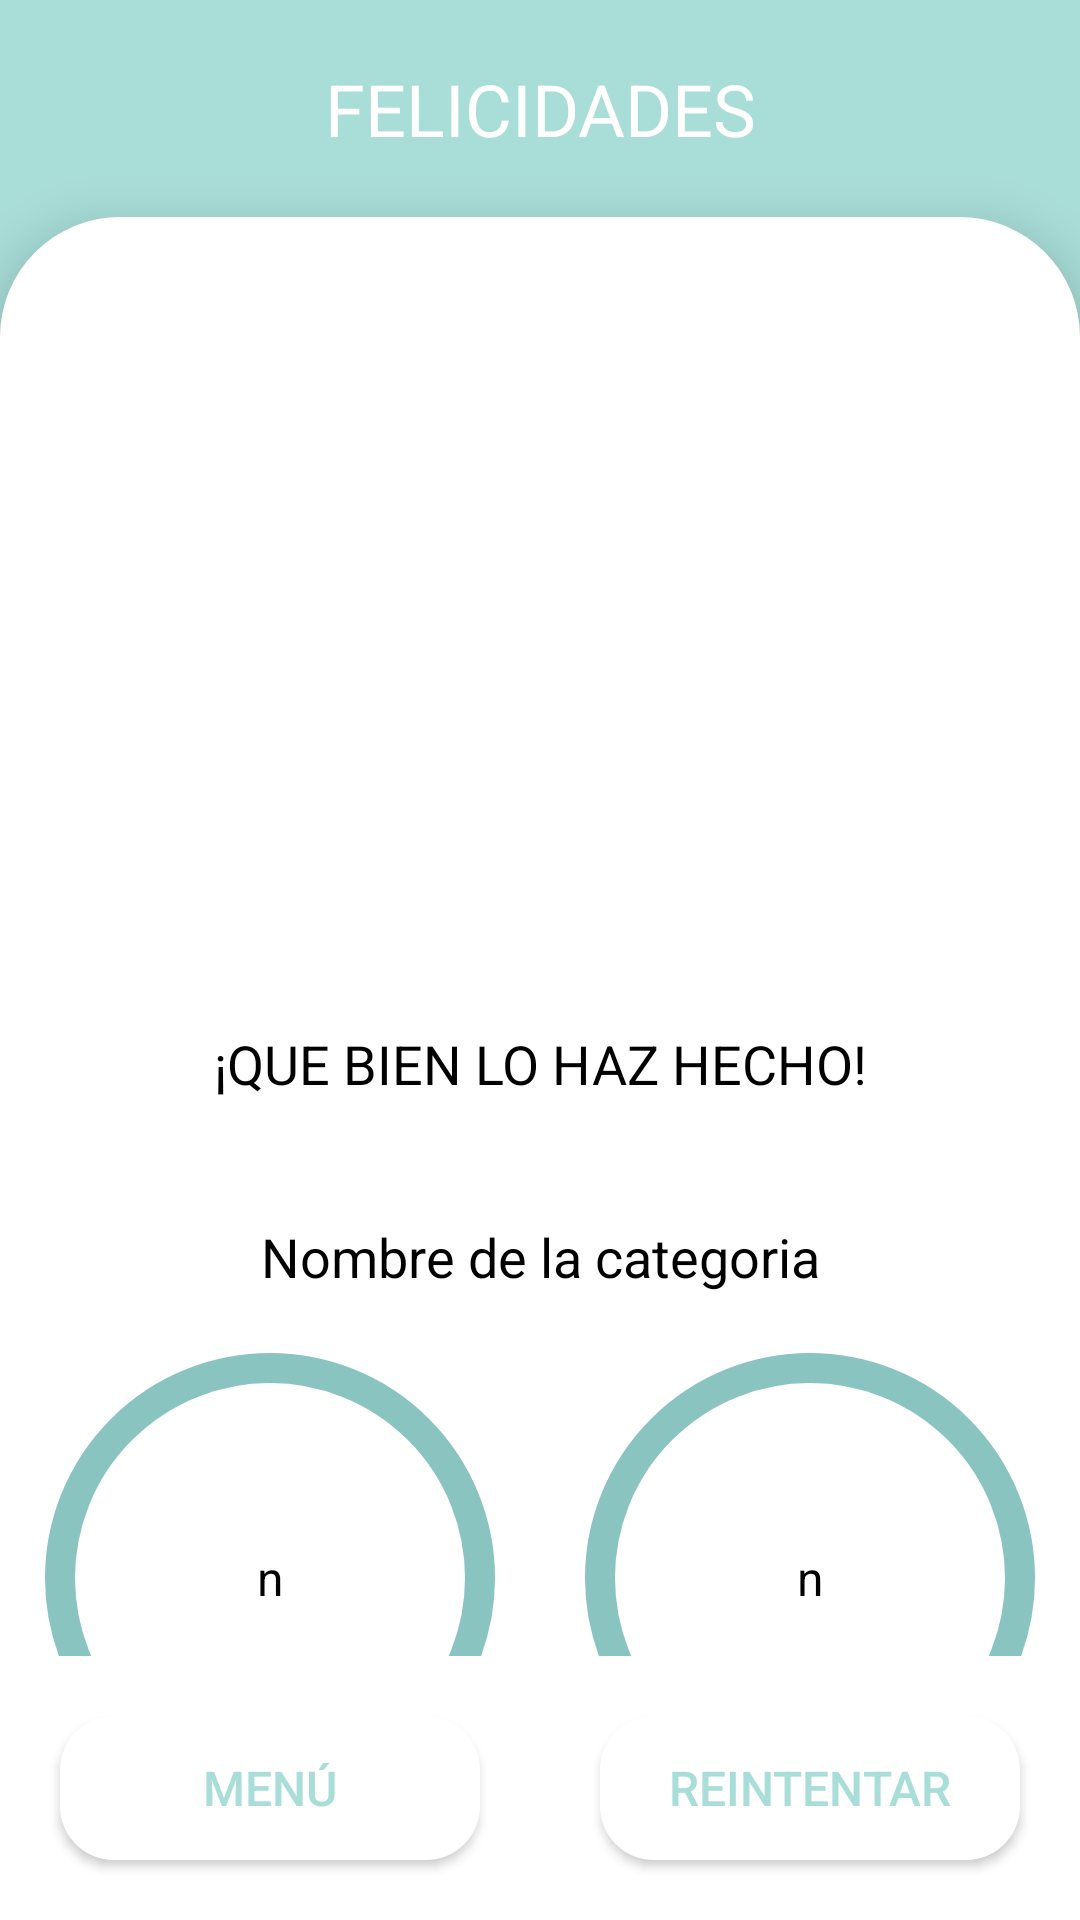

The Android layout XML behind this screen, and the referenced resources:
<!-- AndroidManifest.xml: application theme Theme.EntrenamientoFisico -->
<!-- res/layout/activity_resultados.xml -->
<?xml version="1.0" encoding="utf-8"?>
<androidx.constraintlayout.widget.ConstraintLayout xmlns:android="http://schemas.android.com/apk/res/android"
    xmlns:app="http://schemas.android.com/apk/res-auto"
    xmlns:tools="http://schemas.android.com/tools"
    android:layout_width="match_parent"
    android:layout_height="match_parent"
    android:background="@color/navColor"
    tools:context=".resultados">

    <LinearLayout
        android:layout_width="match_parent"
        android:layout_height="match_parent"
        android:orientation="vertical">

        <LinearLayout
            android:layout_width="match_parent"
            android:layout_height="wrap_content"
            android:orientation="vertical">

            <TextView
                android:layout_width="match_parent"
                android:layout_height="match_parent"
                android:text="@string/felicidades"
                android:textAlignment="center"
                android:id="@+id/tituloEjercicio"
                android:textColor="@color/textcolorcontrasteimage"
                android:padding="20dp"
                android:textSize="@dimen/TitlesDimen"/>
        </LinearLayout>


        <LinearLayout
            android:layout_width="match_parent"
            android:layout_height="0dp"
            android:layout_weight="1"
            android:background="@drawable/bordes_redondo_item"
            android:elevation="@dimen/elevacion_dimen"
            android:orientation="vertical">

            <LinearLayout
                android:layout_width="match_parent"
                android:layout_height="0dp"
                android:layout_weight="1"
                android:orientation="vertical"
                tools:ignore="NestedWeights">

                <ImageView
                    android:id="@+id/gifTrofeo"
                    android:layout_gravity="center"
                    android:src="@drawable/img_descanso_inicio"
                    android:layout_margin="25dp"
                    android:layout_width="200dp"
                    android:layout_height="200dp"
                    tools:ignore="ContentDescription">
                </ImageView>

                <TextView
                    android:layout_width="match_parent"
                    android:layout_height="wrap_content"
                    android:text="@string/que_bien_lo_haz_hecho"
                    android:textColor="@color/textBlackWhite"
                    android:padding="20dp"
                    android:textAlignment="center"
                    android:layout_marginStart="10dp"
                    android:layout_marginEnd="10dp"
                    android:textSize="@dimen/Subtitle">
                </TextView>

                <TextView
                    android:layout_width="match_parent"
                    android:layout_height="wrap_content"
                    android:id="@+id/nameEjercicio"
                    android:text="@string/nombre_de_la_categoria"
                    android:textColor="@color/textBlackWhite"
                    android:padding="20dp"
                    android:textAlignment="center"
                    android:textSize="@dimen/Subtitle"/>

                <LinearLayout
                    android:layout_width="match_parent"
                    android:layout_height="wrap_content"
                    android:orientation="horizontal"
                    android:baselineAligned="false">

                    <LinearLayout
                        android:layout_width="0dp"
                        android:layout_height="wrap_content"
                        android:layout_weight="1"
                        android:orientation="vertical">

                        <LinearLayout
                            android:layout_gravity="center"
                            android:layout_width="150dp"
                            android:layout_height="150dp"
                            android:background="@drawable/marco_redondo"
                            android:orientation="vertical">

                            <TextView
                                android:layout_width="match_parent"
                                android:layout_height="match_parent"
                                android:layout_gravity="center"
                                android:id="@+id/cantidadEjercicios"
                                android:textAlignment="center"
                                android:textColor="@color/textBlackWhite"
                                android:gravity="center"
                                android:text="@string/n"
                                android:textSize="@dimen/TextOneDime"
                                android:padding="10dp">

                            </TextView>

                        </LinearLayout>

                        <TextView
                            android:layout_width="wrap_content"
                            android:layout_height="wrap_content"
                            android:layout_gravity="center"
                            android:text="@string/ejercicios"
                            android:textAlignment="center"
                            android:textSize="@dimen/TextOneDime"
                            android:textColor="@color/textBlackWhite"
                            android:padding="10dp">

                        </TextView>
                    </LinearLayout>

                    <LinearLayout
                        android:layout_width="0dp"
                        android:layout_height="wrap_content"
                        android:layout_weight="1"
                        android:orientation="vertical">

                        <LinearLayout
                            android:layout_gravity="center"
                            android:layout_width="150dp"
                            android:layout_height="150dp"
                            android:background="@drawable/marco_redondo"
                            android:orientation="vertical">

                            <TextView
                                android:layout_width="match_parent"
                                android:layout_height="match_parent"
                                android:layout_gravity="center"
                                android:id="@+id/calorias"
                                android:text="@string/n"
                                android:textSize="@dimen/TextOneDime"
                                android:textAlignment="center"
                                android:gravity="center"
                                android:textColor="@color/textBlackWhite"
                                android:padding="10dp">
                            </TextView>
                        </LinearLayout>

                        <TextView
                            android:layout_width="wrap_content"
                            android:layout_height="wrap_content"
                            android:layout_gravity="center"
                            android:text="@string/kcal"
                            android:textSize="@dimen/TextOneDime"
                            android:textAlignment="center"
                            android:textColor="@color/textBlackWhite"
                            android:padding="10dp">

                        </TextView>
                    </LinearLayout>
                </LinearLayout>
            </LinearLayout>

            <LinearLayout
                android:layout_width="match_parent"
                android:layout_height="wrap_content"
                android:background="@color/background"
                android:orientation="horizontal">

                <Button
                    android:id="@+id/regresar"
                    android:layout_width="0dp"
                    android:layout_height="wrap_content"
                    android:layout_weight="1"
                    android:layout_margin="20dp"
                    android:background="@drawable/degradado_fade"
                    android:textColor="@color/main"
                    android:elevation="@dimen/elevacion_dimen"
                    android:padding="10dp"
                    android:textSize="@dimen/TextOneDime"
                    android:text="@string/men"
                    tools:ignore="ButtonStyle" />

                <Button
                    android:id="@+id/reintentarRetry"
                    android:layout_width="0dp"
                    android:layout_height="wrap_content"
                    android:layout_weight="1"
                    android:text="@string/reintentar"
                    android:textColor="@color/main"
                    android:layout_margin="20dp"
                    android:textSize="@dimen/TextOneDime"
                    android:background="@drawable/degradado_fade"
                    android:padding="10dp"
                    tools:ignore="ButtonStyle" />
            </LinearLayout>

        </LinearLayout>

    </LinearLayout>

</androidx.constraintlayout.widget.ConstraintLayout>
<!-- resources referenced by this layout -->
<resources>
  <color name="background">#FFFFFF</color>
  <color name="main">#A9DDD8</color>
  <color name="navColor">#A9DDD8</color>
  <color name="textBlackWhite">#000000</color>
  <color name="textcolorcontrasteimage">#FFFFFF</color>
  <dimen name="Subtitle">18sp</dimen>
  <dimen name="TextOneDime">16sp</dimen>
  <dimen name="TitlesDimen">24sp</dimen>
  <dimen name="elevacion_dimen">10dp</dimen>
  <!-- drawable bordes_redondo_item (drawable) -->
  <?xml version="1.0" encoding="utf-8"?>
  <shape xmlns:android="http://schemas.android.com/apk/res/android"
      android:shape="rectangle">
      <solid android:color="@color/background" />
      <corners android:topLeftRadius="40dp"
          android:topRightRadius="40dp"/>
  </shape>
  <!-- drawable degradado_fade (drawable) -->
  <?xml version="1.0" encoding="utf-8"?>
  <selector xmlns:android="http://schemas.android.com/apk/res/android">
  
      <item>
          <shape android:shape="rectangle">
              
              <gradient
                  android:angle="180"
                  android:startColor="@color/primaryGradientColor"
                  android:endColor="@color/secondGradientColor">
              </gradient>
              <corners android:radius="@dimen/border_radius"/>
          </shape>
      </item>
  
  </selector>
  <!-- drawable marco_redondo (drawable) -->
  <selector xmlns:android="http://schemas.android.com/apk/res/android" >
      <item >
          <shape android:shape="rectangle">
              <corners android:radius="500dp" />
              <solid android:color="@android:color/transparent" />
              <stroke android:width="10dp" android:color="@color/secondColor">
              </stroke>
          </shape>
      </item>
  </selector>
  <string name="ejercicios">EJERCICIOS</string>
  <string name="felicidades">FELICIDADES</string>
  <string name="kcal">KCAL</string>
  <string name="men">Menú</string>
  <string name="n">n</string>
  <string name="nombre_de_la_categoria">Nombre de la categoria</string>
  <string name="que_bien_lo_haz_hecho">¡QUE BIEN LO HAZ HECHO!</string>
  <string name="reintentar">Reintentar</string>
  <style name="Theme.EntrenamientoFisico" parent="Theme.AppCompat.DayNight.NoActionBar">
          
          <item name="colorPrimary">@color/main</item>
          <item name="android:statusBarColor" tools:targetApi="l">@color/navColor</item>
      </style>
  <color name="primaryGradientColor">#FFFFFF</color>
  <color name="secondGradientColor">#FFFFFF</color>
  <dimen name="border_radius">18dp</dimen>
  <color name="secondColor">#8AC4C1</color>
</resources>
